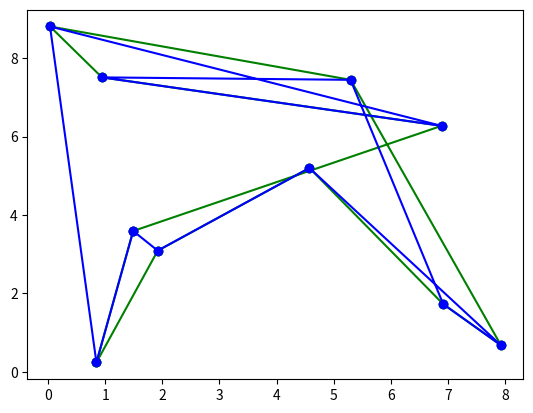

The script that saved this image:
import numpy as np
import matplotlib.pyplot as plt

N = 10
iterations = 200

points = np.random.uniform(0.0, 10.0, (N,2))
path = np.random.permutation(N)
original_path = path.copy()

selections = np.random.randint(0,N,iterations)

def score_path(path_):
    v = 0
    for i in range(path_.shape[0]):
        v += np.linalg.norm(path_[i-1,:] - path_[i,:])
    return v

# print(score_path(points[original_path,:]))

for i in range(iterations):
    sel = [(selections[i] + j) % N for j in range(4)]
    sel_alt = [(selections[i] + j) % N for j in range(4)]
    sel_alt[1], sel_alt[2] = sel_alt[2], sel_alt[1]

    path_sel = path[sel]
    points_sel = points[path_sel,:]
    path_sel_alt = path[sel_alt]
    points_sel_alt = points[path_sel_alt,:]
    s0 = score_path(points_sel)
    s1 = score_path(points_sel_alt)
    if s1 < s0:
        a = selections[i]
        # print(path, (a+1)%N, (a+2)%N)
        path[(a+1)%N], path[(a+2)%N] = path[(a+2)%N], path[(a+1)%N]

print("Original score:", score_path(points[original_path,:]))
print("New score:", score_path(points[path,:]))

plt.scatter(points[:, 0], points[:, 1], color='green')
plt.plot(points[np.append(path, path[0]),0], points[np.append(path,path[0]),1], color='green', linestyle='-', marker='o')
plt.plot(points[np.append(original_path, original_path[0]),0], points[np.append(original_path,original_path[0]),1], color='blue', linestyle='-', marker='o')
plt.show()

